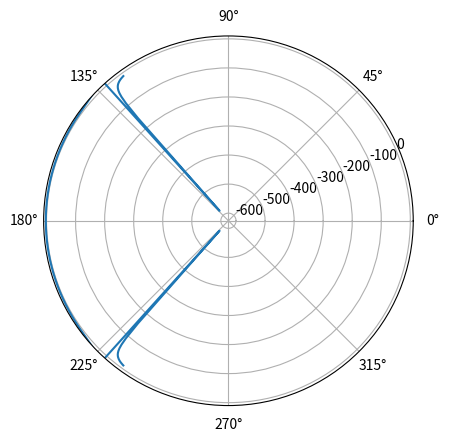

This chart was generated by the following Python code:
#!/usr/bin/env python3
import numpy as np
import matplotlib.pyplot as plt

fig = plt.figure()
ax = fig.add_subplot(111, polar=True)

a=1
e = 1.5
c=a*e
b=np.sqrt(np.abs(a**2-c**2))
l = b**2/a

theta = np.linspace(np.pi*0.7,np.pi*1.3, 361)

r1 = -l/(1+e*np.cos(theta))
#r2 = l/(1+e*np.cos(theta))



ax.plot(theta, r1)
ax.set_rmax(10)
print(ax.lines)
plt.show()
